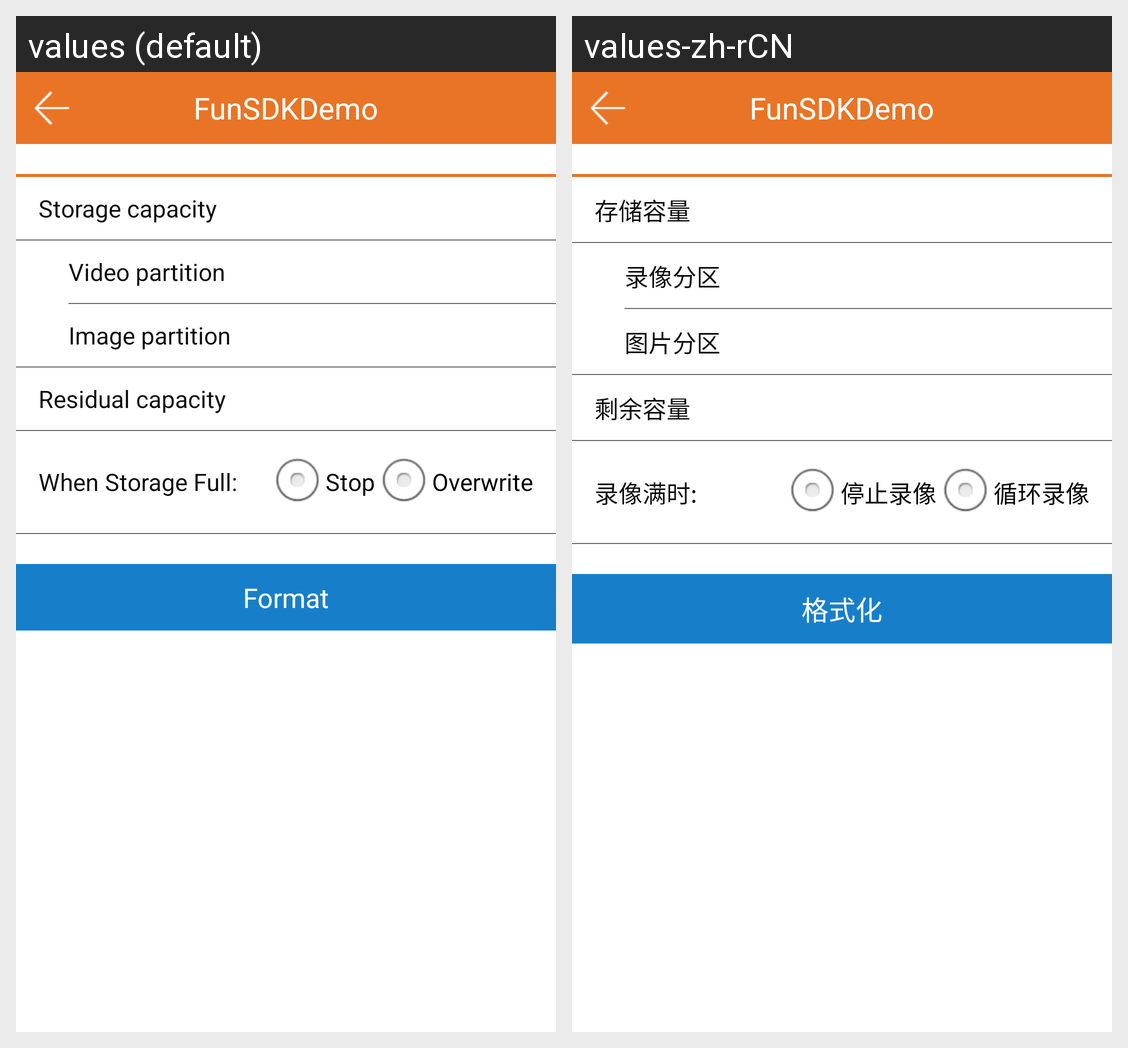

For this localized Android screen grid, give each drawn string resource with its value in every locale shown.
Android screen res/layout/activity_device_setup_storage.xml rendered under 2 locales, left to right: values (default), values-zh-rCN. Device: Nexus 5 (rendered at 1080×1920; each locale shown at half size, 540×960, under a caption strip naming it); theme AppTheme.
Strings drawn on this screen, with the default value and each locale's value (text and hints the layout hard-codes, and strings that could not be matched under every locale, appear in the picture but are not listed):

device_setup_storage_capacity
  values: Storage capacity
  values-zh-rCN: 存储容量

device_setup_storage_record
  values: Video partition
  values-zh-rCN: 录像分区

device_setup_storage_snapshot
  values: Image partition
  values-zh-rCN: 图片分区

device_setup_storage_remain
  values: Residual capacity
  values-zh-rCN: 剩余容量

device_setup_storage_record_full
  values: When Storage Full:
  values-zh-rCN: 录像满时:

device_setup_storage_record_stop
  values: Stop
  values-zh-rCN: 停止录像

device_setup_storage_record_cycle
  values: Overwrite
  values-zh-rCN: 循环录像

device_setup_storage_format
  values: Format
  values-zh-rCN: 格式化

app_name
  values: FunSDKDemo
  values-zh-rCN: FunSDKDemo
